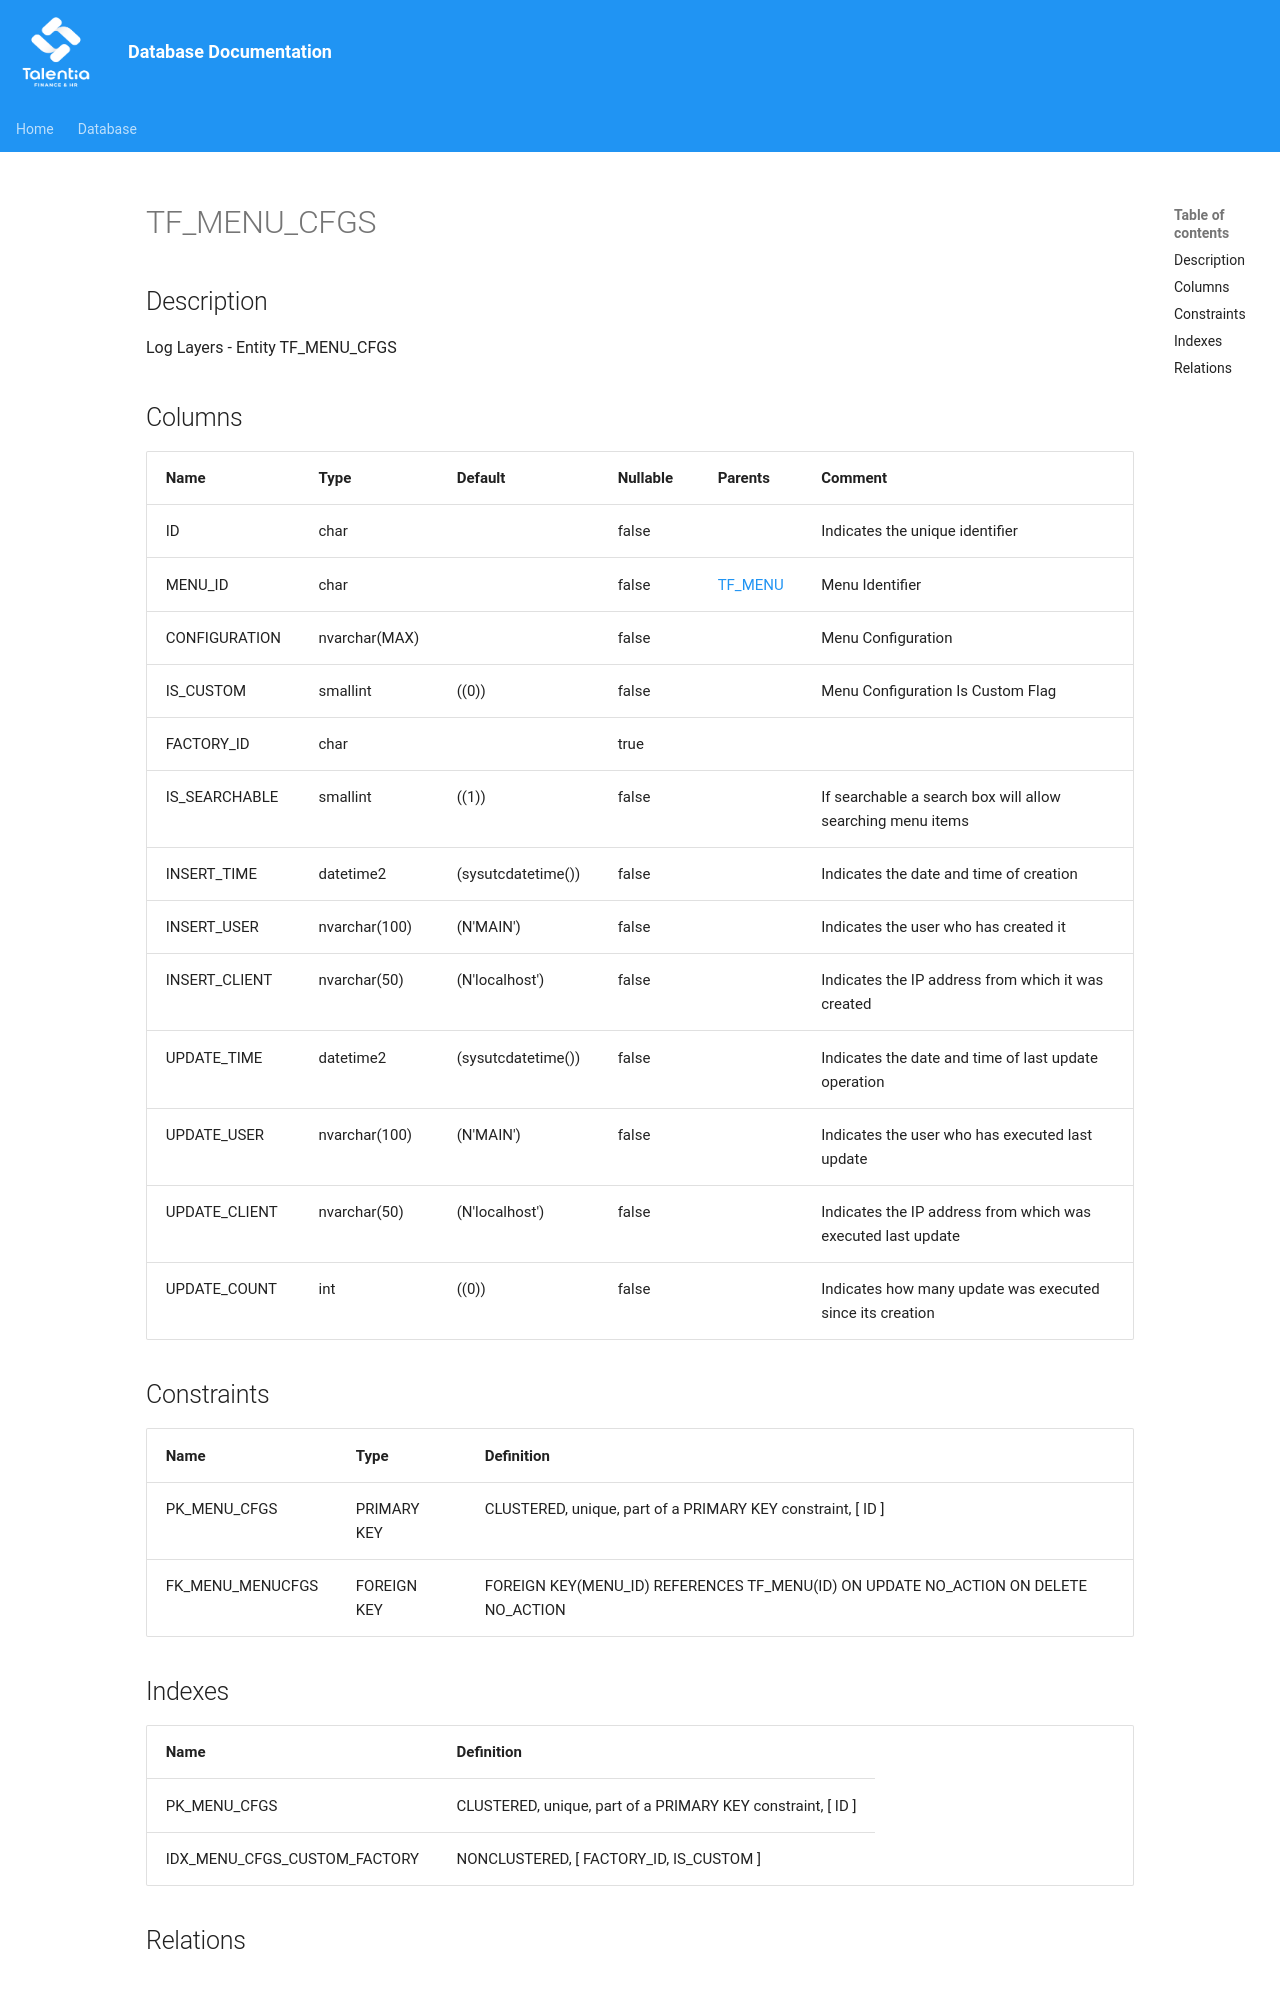

repository: giovanniporcelli/documentazione-db · page: schema/TF_MENU_CFGS/index.html · generator: mkdocs

# TF_MENU_CFGS

## Description

Log Layers - Entity TF_MENU_CFGS  


## Columns

| Name | Type | Default | Nullable | Parents | Comment |
| ---- | ---- | ------- | -------- | ------- | ------- |
| ID | char |  | false |  | Indicates the unique identifier |
| MENU_ID | char |  | false | [TF_MENU](TF_MENU.md) | Menu Identifier |
| CONFIGURATION | nvarchar(MAX) |  | false |  | Menu Configuration |
| IS_CUSTOM | smallint | ((0)) | false |  | Menu Configuration Is Custom Flag |
| FACTORY_ID | char |  | true |  |  |
| IS_SEARCHABLE | smallint | ((1)) | false |  | If searchable a search box will allow searching menu items |
| INSERT_TIME | datetime2 | (sysutcdatetime()) | false |  | Indicates the date and time of creation |
| INSERT_USER | nvarchar(100) | (N'MAIN') | false |  | Indicates the user who has created it |
| INSERT_CLIENT | nvarchar(50) | (N'localhost') | false |  | Indicates the IP address from which it was created |
| UPDATE_TIME | datetime2 | (sysutcdatetime()) | false |  | Indicates the date and time of last update operation |
| UPDATE_USER | nvarchar(100) | (N'M
